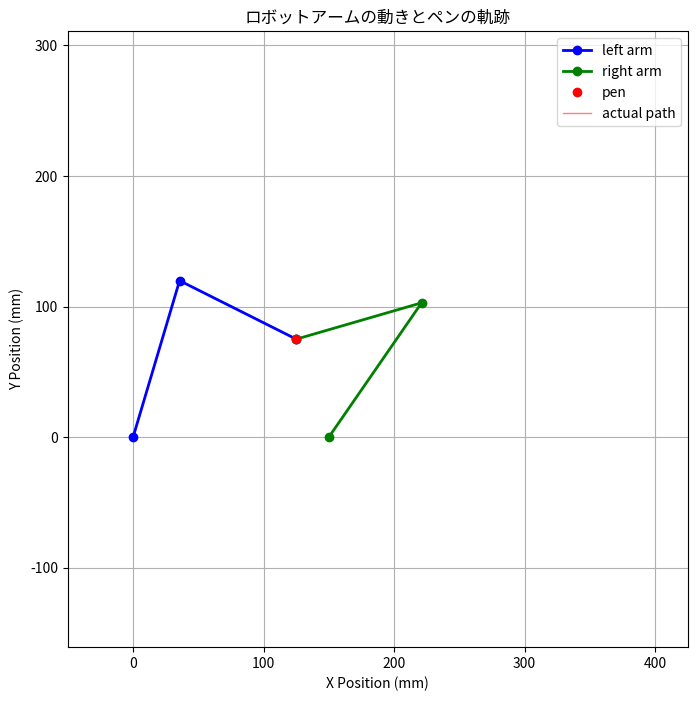
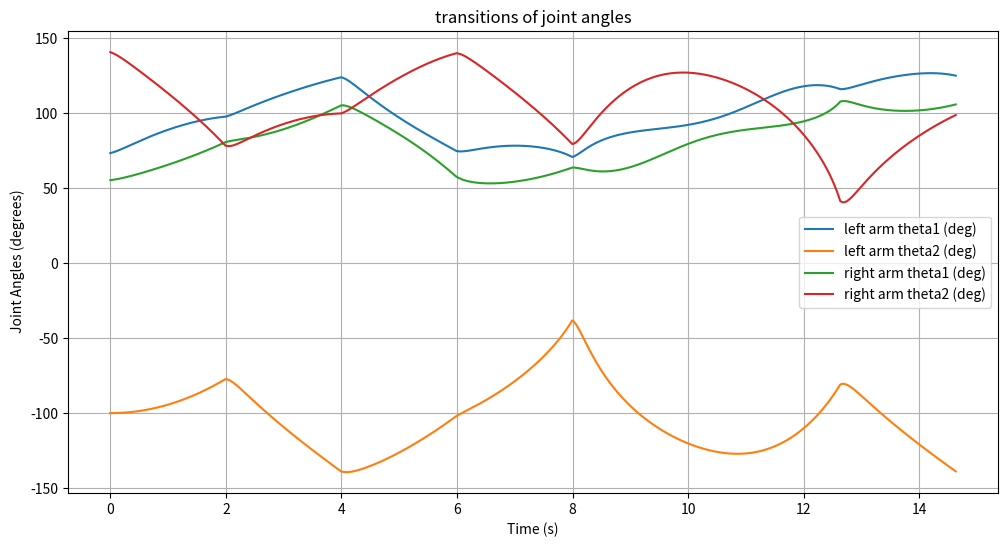

Reproduce these figures in Python, in order.
import numpy as np
import matplotlib.pyplot as plt
from matplotlib.animation import FuncAnimation

# システムパラメータ
l0 = 150.0  # モーター間の距離 (mm)
l1 = 125.0  # 第一リンクの長さ (mm)
l2 = 100.0  # 第二リンクの長さ (mm)

# PID制御パラメータ
Kp = 13.0
Ki = 0.0
Kd = 0.5

# 制御間隔
control_interval = 0.01  # 秒

# エンコーダ設定
CPR = 1000        # 回転あたりのカウント数
GearRatio = 1.0   # ギア比

# PID制御変数 (左腕)
integral1_left = 0.0
prevError1_left = 0.0
integral2_left = 0.0
prevError2_left = 0.0

# PID制御変数 (右腕)
integral1_right = 0.0
prevError1_right = 0.0
integral2_right = 0.0
prevError2_right = 0.0

# パスの定義

# 定数
square_size = 100.0  # 正方形や三角形のサイズ (mm)

# キーポイントの定義
x_center = l0 / 2.0  # 中心のx座標
y_center = 125  # 中心のy座標

# 左端と右端のx座標
x_left = x_center - square_size / 2.0
x_right = x_center + square_size / 2.0

# 下端と上端のy座標
y_bottom = y_center - square_size / 2.0
y_top = y_center + square_size / 2.0

# 三角形の頂点の高さを追加（正三角形）
triangle_height = square_size * np.sqrt(3) / 2.0  # 正三角形の高さ

# 各点の座標を l0 と square_size を用いて定義
RB = (x_right, y_bottom)                         # 右下
LB = (x_left, y_bottom)                          # 左下
Vertex = (x_center, y_bottom + triangle_height)  # 正三角形の頂点
RT = (x_right, y_top)                            # 右上
LT = (x_left, y_top)                             # 左上

# パスの点数
num_points_line = 200      # 各直線の点数
num_points_parabola = int(2.323 * num_points_line)  # 放物線の点数

# 1. RB -> Vertex まで直線
x_line1 = np.linspace(RB[0], Vertex[0], num_points_line)
y_line1 = np.linspace(RB[1], Vertex[1], num_points_line)

# 2. Vertex -> LB まで直線
x_line2 = np.linspace(Vertex[0], LB[0], num_points_line)
y_line2 = np.linspace(Vertex[1], LB[1], num_points_line)

# 3. LB -> RB まで直線
x_line3 = np.linspace(LB[0], RB[0], num_points_line)
y_line3 = np.linspace(LB[1], RB[1], num_points_line)

# 4. RB -> RT まで直線
x_line4 = np.linspace(RB[0], RT[0], num_points_line)
y_line4 = np.linspace(RB[1], RT[1], num_points_line)

# 5. RT -> LT まで下に凸の放物線
# 放物線の式: y = a*(x - h)^2 + k
# 頂点は (h, k)
h = (RT[0] + LT[0]) / 2.0  # xの中心
k = y_bottom  # 放物線の最低点を中心に設定
a = (y_top - k) / ((RT[0] - h)**2)  # aを計算

x_parabola = np.linspace(RT[0], LT[0], num_points_parabola)
y_parabola = a * (x_parabola - h)**2 + k
# y_parabola = y_top - y_parabola
# 6. LT -> LB まで直線
x_line5 = np.linspace(LT[0], LB[0], num_points_line)
y_line5 = np.linspace(LT[1], LB[1], num_points_line)

# パスを連結して一筆書きのパスを生成
x_targets = np.concatenate([x_line1, x_line2, x_line3, x_line4, x_parabola, x_line5])
y_targets = np.concatenate([y_line1, y_line2, y_line3, y_line4, y_parabola, y_line5])
np.savetxt('x_targets_sub2.csv', x_targets, delimiter=',', header='x_targets', comments='')
np.savetxt('y_targets_sub2.csv', y_targets, delimiter=',', header='y_targets', comments='')

# 角度差の最小値を計算するヘルパー関数
def angle_difference(a, b):
    """
    二つの角度aとbの間の最小の差を計算します。
    結果は-piからpiの範囲になります。
    """
    diff = a - b
    return np.arctan2(np.sin(diff), np.cos(diff))

# 左腕の逆運動学
def inverse_kinematics_left(x_p, y_p, theta1_current, theta2_current):
    D = (x_p**2 + y_p**2 - l1**2 - l2**2) / (2 * l1 * l2)
    if abs(D) > 1.0:
        return None, None
    # theta2の可能な解
    theta2_options = [np.arctan2(np.sqrt(1 - D**2), D),
                      np.arctan2(-np.sqrt(1 - D**2), D)]
    solutions = []
    for theta2 in theta2_options:
        theta1 = np.arctan2(y_p, x_p) - np.arctan2(l2 * np.sin(theta2), l1 + l2 * np.cos(theta2))
        solutions.append((theta1, theta2))
    # 現在の角度に最も近い解を選択
    min_diff = float('inf')
    best_solution = None
    for theta1_sol, theta2_sol in solutions:
        diff1 = abs(angle_difference(theta1_sol, theta1_current))
        diff2 = abs(angle_difference(theta2_sol, theta2_current))
        total_diff = diff1 + diff2
        if total_diff < min_diff:
            min_diff = total_diff
            best_solution = (theta1_sol, theta2_sol)
    return best_solution

# 右腕の逆運動学
def inverse_kinematics_right(x_p, y_p, theta1_current, theta2_current):
    # 右モーターは(l0, 0)に位置
    x = x_p - l0
    y = y_p
    D = (x**2 + y**2 - l1**2 - l2**2) / (2 * l1 * l2)
    if abs(D) > 1.0:
        return None, None
    # theta2の可能な解
    theta2_options = [np.arctan2(np.sqrt(1 - D**2), D),
                      np.arctan2(-np.sqrt(1 - D**2), D)]
    solutions = []
    for theta2 in theta2_options:
        theta1 = np.arctan2(y, x) - np.arctan2(l2 * np.sin(theta2), l1 + l2 * np.cos(theta2))
        solutions.append((theta1, theta2))
    # 現在の角度に最も近い解を選択
    min_diff = float('inf')
    best_solution = None
    for theta1_sol, theta2_sol in solutions:
        diff1 = abs(angle_difference(theta1_sol, theta1_current))
        diff2 = abs(angle_difference(theta2_sol, theta2_current))
        total_diff = diff1 + diff2
        if total_diff < min_diff:
            min_diff = total_diff
            best_solution = (theta1_sol, theta2_sol)
    return best_solution

# PID制御の実装
def pid_control(setpoint, measured, integral, prev_error, dt):
    if setpoint is None or measured is None:
        # setpointまたはmeasuredがNoneの場合、計算を避ける
        return 0.0, integral, prev_error
    error = setpoint - measured
    integral += error * dt
    derivative = (error - prev_error) / dt if dt > 0 else 0.0
    output = Kp * error + Ki * integral + Kd * derivative
    prev_error = error
    return output, integral, prev_error

# シミュレーションの初期化
time_list = []
theta1_left_list = []
theta2_left_list = []
theta1_right_list = []
theta2_right_list = []
x_p_list = []
y_p_list = []
x1_list = []
y1_list = []
x2_list = []
y2_list = []

# 初期位置
x_p0 = x_targets[0]
y_p0 = y_targets[0]

# 初期角度 (逆運動学の解に基づく)
result_left = inverse_kinematics_left(x_p0, y_p0, 0.0, 180.0)
result_right = inverse_kinematics_right(x_p0, y_p0, 0.0, 0.0)

if result_left is None or result_right is None or any(v is None for v in result_left) or any(v is None for v in result_right):
    print("初期位置が一方または両方のアームの到達範囲外です。")
    exit()
else:
    theta1_left, theta2_left = result_left
    theta1_right, theta2_right = result_right
    print(f"初期左腕角度: theta1 = {np.degrees(theta1_left):.2f}°, theta2 = {np.degrees(theta2_left):.2f}°")
    print(f"初期右腕角度: theta1 = {np.degrees(theta1_right):.2f}°, theta2 = {np.degrees(theta2_right):.2f}°")

# エンコーダカウントの初期化 (現在の角度を基に)
leftEncoderCount = (theta1_left / (2 * np.pi)) * CPR * GearRatio
rightEncoderCount = (theta1_right / (2 * np.pi)) * CPR * GearRatio

# 現在の角度を更新
theta1_current_left = theta1_left
theta2_current_left = theta2_left
theta1_current_right = theta1_right
theta2_current_right = theta2_right

t = 0.0

# ペンの軌跡を保存するリスト
trail_x = []
trail_y = []

for idx, (x_target, y_target) in enumerate(zip(x_targets, y_targets)):
    # 左腕と右腕の逆運動学を計算
    result_left = inverse_kinematics_left(x_target, y_target, theta1_current_left, theta2_current_left)
    result_right = inverse_kinematics_right(x_target, y_target, theta1_current_right, theta2_current_right)
    
    # 逆運動学の解が存在しない場合
    if any(v is None for v in result_left) or any(v is None for v in result_right):
        print(f"時刻 {t:.2f}s で位置 ({x_target:.2f}, {y_target:.2f}) に対する逆運動学の解が見つかりません。")
        # 前の角度を維持
        theta1_target_left = theta1_current_left
        theta2_target_left = theta2_current_left
        theta1_target_right = theta1_current_right
        theta2_target_right = theta2_current_right
    else:
        theta1_target_left, theta2_target_left = result_left
        theta1_target_right, theta2_target_right = result_right
        # デバッグ用に100ポイントごとに出力
        if idx % 100 == 0:
            print(f"時刻 {t:.2f}s, 目標位置: ({x_target:.2f}, {y_target:.2f})")
            print(f"    左腕目標角度: theta1 = {np.degrees(theta1_target_left):.2f}°, theta2 = {np.degrees(theta2_target_left):.2f}°")
            print(f"    右腕目標角度: theta1 = {np.degrees(theta1_target_right):.2f}°, theta2 = {np.degrees(theta2_target_right):.2f}°")
    
    # PID制御を適用して制御信号を生成
    # 左腕
    controlSignal1, integral1_left, prevError1_left = pid_control(
        theta1_target_left, theta1_current_left, integral1_left, prevError1_left, control_interval)
    controlSignal2, integral2_left, prevError2_left = pid_control(
        theta2_target_left, theta2_current_left, integral2_left, prevError2_left, control_interval)
    
    # 右腕
    controlSignal3, integral1_right, prevError1_right = pid_control(
        theta1_target_right, theta1_current_right, integral1_right, prevError1_right, control_interval)
    controlSignal4, integral2_right, prevError2_right = pid_control(
        theta2_target_right, theta2_current_right, integral2_right, prevError2_right, control_interval)
    
    # 現在の角度を更新
    theta1_current_left += controlSignal1 * control_interval
    theta2_current_left += controlSignal2 * control_interval
    theta1_current_right += controlSignal3 * control_interval
    theta2_current_right += controlSignal4 * control_interval
    
    # 角度と位置をリストに保存
    theta1_left_list.append(np.degrees(theta1_current_left))
    theta2_left_list.append(np.degrees(theta2_current_left))
    theta1_right_list.append(np.degrees(theta1_current_right))
    theta2_right_list.append(np.degrees(theta2_current_right))
    
    # 左腕の末端位置を計算
    x1 = l1 * np.cos(theta1_current_left)
    y1 = l1 * np.sin(theta1_current_left)
    x_p_left = x1 + l2 * np.cos(theta1_current_left + theta2_current_left)
    y_p_left = y1 + l2 * np.sin(theta1_current_left + theta2_current_left)
    
    # 右腕の末端位置を計算
    x2 = l0 + l1 * np.cos(theta1_current_right)
    y2 = l1 * np.sin(theta1_current_right)
    x_p_right = x2 + l2 * np.cos(theta1_current_right + theta2_current_right)
    y_p_right = y2 + l2 * np.sin(theta1_current_right + theta2_current_right)
    
    # 両腕のペン位置を平均して一貫性を持たせる
    x_p = (x_p_left + x_p_right) / 2
    y_p = (y_p_left + y_p_right) / 2
    
    # ペン位置をリストに保存
    x_p_list.append(x_p)
    y_p_list.append(y_p)
    x1_list.append(x1)
    y1_list.append(y1)
    x2_list.append(x2)
    y2_list.append(y2)
    
    # ペンの軌跡を更新
    trail_x.append(x_p)
    trail_y.append(y_p)
    
    # 時間を更新
    time_list.append(t)
    t += control_interval

 # パスの可視化 (デバッグ用)
# plt.figure(figsize=(8, 8))
# plt.plot(x_targets, y_targets, 'k-', label='一筆書きパス')
# plt.plot(x_line1, y_line1, 'b--', label='Line1 (RB -> Vertex)')
# plt.plot(x_line2, y_line2, 'g--', label='Line2 (Vertex -> LB)')
# plt.plot(x_line3, y_line3, 'r--', label='Line3 (LB -> RB)')
# plt.plot(x_line4, y_line4, 'c--', label='Line4 (RB -> RT)')
# plt.plot(x_parabola, y_parabola, 'm--', label='Parabola (RT -> LT)')
# plt.plot(x_line5, y_line5, 'y--', label='Line5 (LT -> LB)')
# plt.xlabel('X位置 (mm)')
# plt.ylabel('Y位置 (mm)')
# plt.title('直線と放物線からなる一筆書きパス')
# plt.legend()
# plt.grid(True)
# plt.axis('equal')
# plt.show()

# アニメーションの設定
fig, ax = plt.subplots(figsize=(8, 8))
ax.set_xlim(-50, l0 + l1 + l2 + 50)
ax.set_ylim(-l1 - l2 - 50, l1 + l2 + 200)
ax.set_xlabel('X Position (mm)')
ax.set_ylabel('Y Position (mm)')
ax.set_title('ロボットアームの動きとペンの軌跡')
ax.grid()
ax.axis('equal')

# プロット要素の初期化
line_left_arm, = ax.plot([], [], 'b-o', linewidth=2, label='left arm')
line_right_arm, = ax.plot([], [], 'g-o', linewidth=2, label='right arm')
pen_point, = ax.plot([], [], 'ro', markersize=6, label='pen')
pen_trail, = ax.plot([], [], 'r-', linewidth=1, alpha=0.5, label='actual path')  # 軌跡用のライン
ax.legend()

# アニメーション関数
def animate_func(i):
    if i >= len(x_p_list):
        i = len(x_p_list) - 1
    
    # 現在のペン位置
    x_p = x_p_list[i]
    y_p = y_p_list[i]
    
    # 左腕の座標
    x_left = [0, x1_list[i], x_p]
    y_left = [0, y1_list[i], y_p]
    
    # 右腕の座標
    x_right = [l0, x2_list[i], x_p]
    y_right = [0, y2_list[i], y_p]
    
    # プロットデータの更新
    line_left_arm.set_data(x_left, y_left)
    line_right_arm.set_data(x_right, y_right)
    pen_point.set_data([x_p], [y_p])  # リストとして渡す
    
    # ペンの軌跡を更新
    pen_trail.set_data(trail_x[:i+1], trail_y[:i+1])
    
    return line_left_arm, line_right_arm, pen_point, pen_trail

# アニメーションの作成
ani = FuncAnimation(fig, animate_func, frames=len(x_p_list), interval=control_interval*1000, blit=True)

plt.show()

# ジョイント角度の時間変化をプロット
plt.figure(figsize=(12, 6))
plt.plot(time_list, theta1_left_list, label='left arm theta1 (deg)')
plt.plot(time_list, theta2_left_list, label='left arm theta2 (deg)')
plt.plot(time_list, theta1_right_list, label='right arm theta1 (deg)')
plt.plot(time_list, theta2_right_list, label='right arm theta2 (deg)')
plt.xlabel('Time (s)')
plt.ylabel(' Joint Angles (degrees)')
plt.title('transitions of joint angles')
plt.legend()
plt.grid(True)
plt.show()
